Run: headless pygame with SDL's dummy video driver; simulated clock (each Clock.tick advances the game by its frame time, no real sleeping); random seed 0; keys injected as events and as key.get_pressed() state; mouse plan: one left click at the window centre at the start of phase 2, then a move to the lower-right quarter at the start of phase 3.
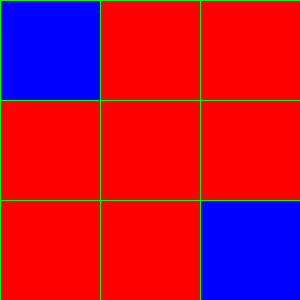
Frame 1 of 4 · flips 1–60 · no input
Frame 2 of 4 · flips 61–180 · clicked the window centre · tapped SPACE, RETURN · held RIGHT (→), D · screen unchanged from frame 1, image omitted
Frame 3 of 4 · flips 181–300 · moved the mouse to the lower-right quarter · held DOWN (↓), S · screen unchanged from frame 2, image omitted
Frame 4 of 4 · flips 301–420 · held LEFT (←), A, UP (↑), W · screen unchanged from frame 3, image omitted

The pygame program that drew these frames:

__author__ = 'samirpatil'
import pygame, sys
from pygame.locals import *

pygame.init()
LEFT = 1

#set up the window
DISPLAYSURF = pygame.display.set_mode((300,300))
pygame.display.set_caption('Drawing')

#set up the colors
BLACK=(0,0,0)
WHITE=(255,255,255)
RED=(255,0,0)
GREEN=(0,255,0)
BLUE=(0,0,255)
#draw on the surface object
DISPLAYSURF.fill(WHITE)

"""rect objects for division of screen in parts so that we can use collidepoint function of rect objects to check if
the point we clicked lies in the square or not"""
s1 = pygame.Rect(0, 0, 100, 100)
s2 = pygame.Rect(100, 0, 100, 100)
s3 = pygame.Rect(200, 0, 100, 100)
s4 = pygame.Rect(0, 100, 100, 100)
s5 = pygame.Rect(100, 100, 100, 100)
s6 = pygame.Rect(200, 100, 100, 100)
s7 = pygame.Rect(0, 200, 100, 100)
s8 = pygame.Rect(100, 200, 100, 100)
s9 = pygame.Rect(200, 200, 100, 100)
# array of rect objects for effective looping
check=[s1, s2, s3, s4, s5, s6, s7, s8, s9]
# surface objects respective to rect objects for filling purpose
b1=pygame.Surface((100, 100))
b2=pygame.Surface((100, 100))
b3=pygame.Surface((100, 100))
b4=pygame.Surface((100, 100))
b5=pygame.Surface((100, 100))
b6=pygame.Surface((100, 100))
b7=pygame.Surface((100, 100))
b8=pygame.Surface((100, 100))
b9=pygame.Surface((100, 100))
# again array for effective looping
n=3
j=0
# j will have the value of pre coloured square number
# n is matrix suffix of squares (eg 3x3 here)
fill=[b1,b2,b3,b4,b5,b6,b7,b8,b9]
for d in range (0,9):
    fill[d].fill(RED)
def dline():




    pygame.draw.line(DISPLAYSURF,GREEN,(0, 0),(0,300),1)
    pygame.draw.line(DISPLAYSURF,GREEN,(0,0),(300,0),1)
    pygame.draw.line(DISPLAYSURF,GREEN,(300,300),(300,0),1)
    pygame.draw.line(DISPLAYSURF,GREEN,(300,300),(0,300),1)
    pygame.draw.line(DISPLAYSURF,GREEN,(0,100),(300,100),1)
    pygame.draw.line(DISPLAYSURF,GREEN,(0,200),(300,200),1)
    pygame.draw.line(DISPLAYSURF,GREEN,(100,0),(100,300),1)
    pygame.draw.line(DISPLAYSURF,GREEN,(200,0),(200,300),1)

def filler(prev, curr):
    #these conditions check whether the current point is up,down,left,right of the previous point and then only fills it
    #and returns 1

    if curr==(prev-n):

        fill[curr].fill(BLUE)
        return 1

    elif curr==(prev-1) and\
         (prev-1) != (n-1) and\
         (prev-1) != (2*n-1):

        fill[curr].fill(BLUE)
        return 1

    elif curr==(prev+1) and\
         (prev+1) != (n) and\
         (prev+1) != (2*n):

        fill[curr].fill(BLUE)
        return 1

    elif curr==(prev+n):


        fill[curr].fill(BLUE)
        return 1
    else:
        return 0



















# variables for storing coordinates of point clicked
x = 0
y = 0
# creating a static level
fill[0].fill(BLUE)
fill[8].fill(BLUE)


# run the game loop
while True:
    DISPLAYSURF.blit(b1,(0,0))
    DISPLAYSURF.blit(b2,(100,0))
    DISPLAYSURF.blit(b3,(200,0))
    DISPLAYSURF.blit(b4,(0,100))
    DISPLAYSURF.blit(b5,(100,100))
    DISPLAYSURF.blit(b6,(200,100))
    DISPLAYSURF.blit(b7,(0,200))
    DISPLAYSURF.blit(b8,(100,200))
    DISPLAYSURF.blit(b9,(200,200))
    dline()






    for event in pygame.event.get():
        if event.type==QUIT:
             pygame.quit()
             sys.exit()

        for i in range(0,9):

            if event.type == pygame.MOUSEBUTTONDOWN and event.button == LEFT:
                x, y = event.pos
                color = pygame.PixelArray(DISPLAYSURF)


                if check[i].collidepoint(x, y) and color[x, y] == DISPLAYSURF.map_rgb(BLUE):
                    print(i)
                    h= filler(j, i)
                    #if h is one filling has ocurred then we can change the previous point to current point
                    if h==1:
                        j=i
                    else:
                        #for debugging purpose
                        print("wrong selection")


                #we have to delete the pixel array object after use otherwise it will give error like
                #surface is blocked
                del color









    pygame.display.update()
